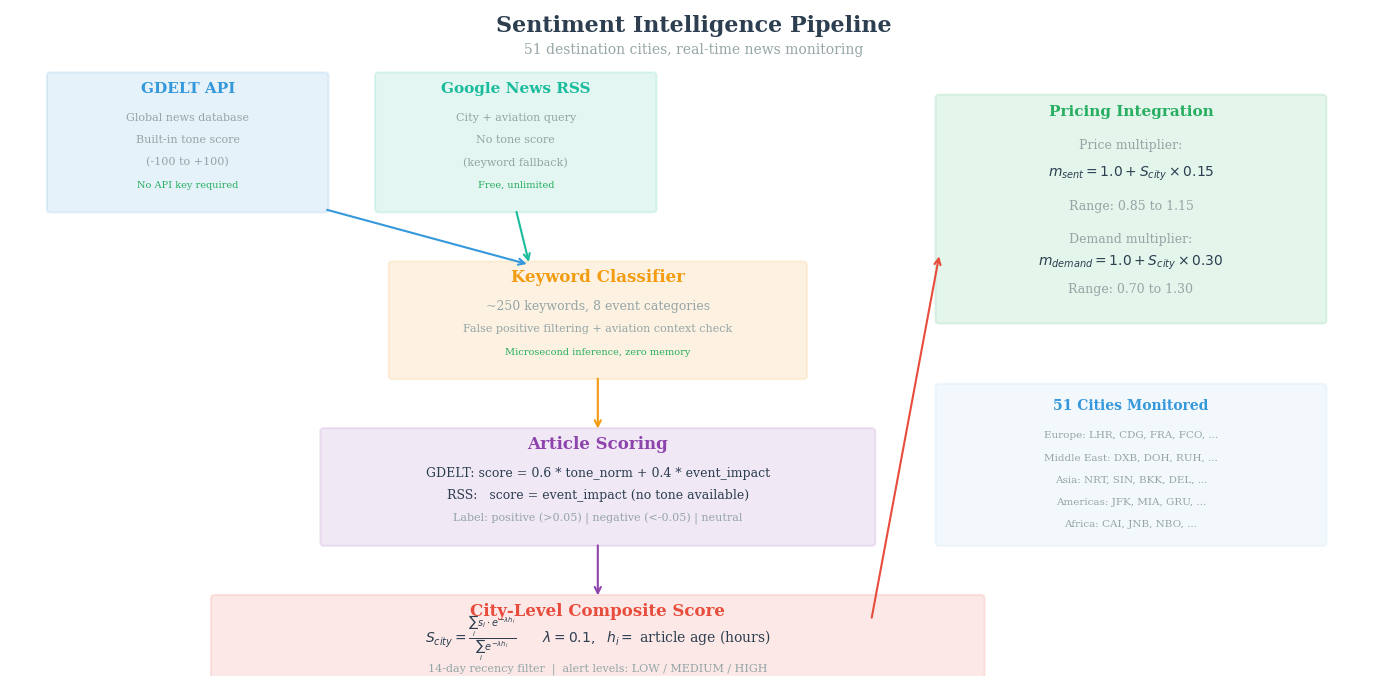
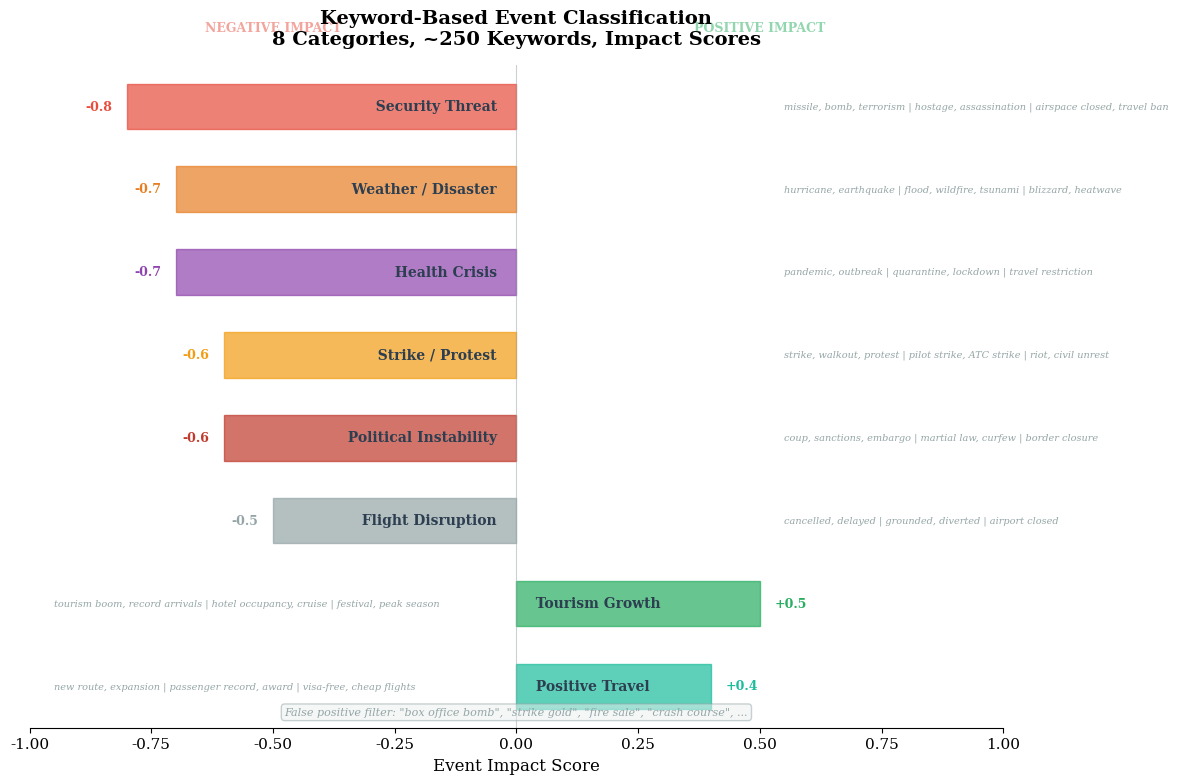
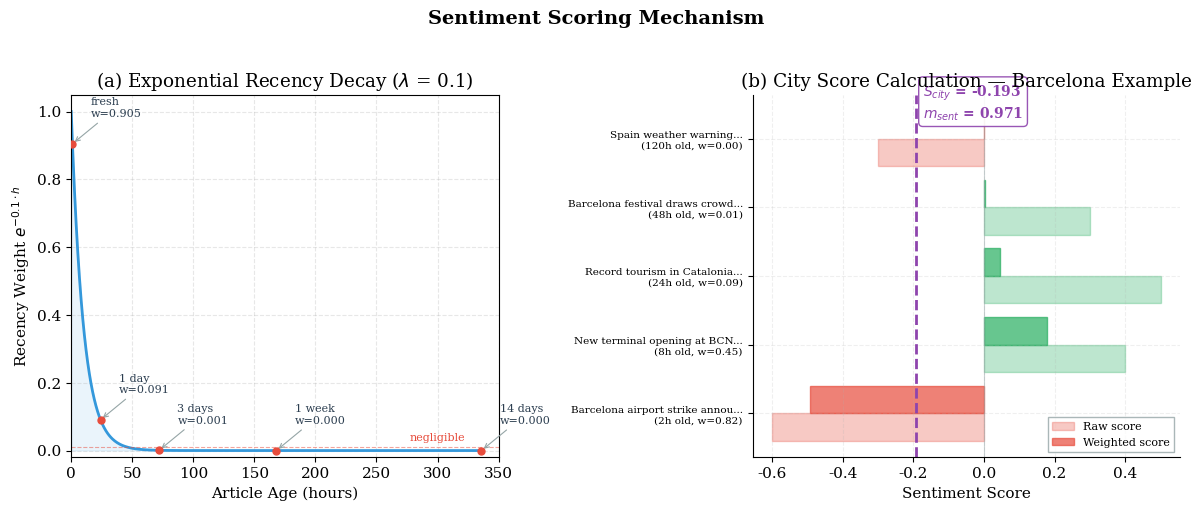

Here is the Python script that generated these plots, in order:
"""
Sentiment Analysis — Academic Figures
3 figures: Pipeline, Keyword Classifier, Scoring Mechanism
"""
import matplotlib
matplotlib.use('Agg')
import matplotlib.pyplot as plt
import matplotlib.patches as mpatches
from matplotlib.patches import FancyBboxPatch, FancyArrowPatch
import numpy as np
import math
import os

plt.rcParams.update({
    'font.family': 'serif',
    'font.serif': ['Times New Roman', 'DejaVu Serif'],
    'font.size': 11,
    'figure.dpi': 300,
    'savefig.dpi': 300,
    'savefig.bbox': 'tight',
})

OUTDIR = os.path.expanduser('~/OneDrive/Desktop/Sentiment_Figures')
os.makedirs(OUTDIR, exist_ok=True)

# Colors
C1 = '#2c3e50'  # dark
C2 = '#3498db'  # blue
C3 = '#e74c3c'  # red
C4 = '#27ae60'  # green
C5 = '#f39c12'  # orange
C6 = '#8e44ad'  # purple
C7 = '#1abc9c'  # teal
GRAY = '#95a5a6'
LIGHT = '#ecf0f1'


def box(ax, x, y, w, h, color, alpha=0.12, lw=1.5):
    r = FancyBboxPatch((x, y), w, h, boxstyle='round,pad=0.3',
                        facecolor=color, alpha=alpha, edgecolor=color, linewidth=lw)
    ax.add_patch(r)


def arr(ax, x1, y1, x2, y2, color=GRAY, lw=1.5):
    ax.annotate('', xy=(x2, y2), xytext=(x1, y1),
                arrowprops=dict(arrowstyle='->', color=color, lw=lw))


# ═══════════════════════════════════════════
# FIGURE A: Full Pipeline
# ═══════════════════════════════════════════
def fig_pipeline():
    fig, ax = plt.subplots(figsize=(14, 7))
    ax.set_xlim(0, 100)
    ax.set_ylim(0, 60)
    ax.axis('off')

    ax.text(50, 58, 'Sentiment Intelligence Pipeline', ha='center',
            fontsize=16, fontweight='bold', color=C1)
    ax.text(50, 56, '51 destination cities, real-time news monitoring',
            ha='center', fontsize=10, color=GRAY)

    # Stage 1: Data Sources
    box(ax, 3, 42, 20, 12, C2)
    ax.text(13, 52.5, 'GDELT API', ha='center', fontsize=11, fontweight='bold', color=C2)
    ax.text(13, 50, 'Global news database', ha='center', fontsize=8, color=GRAY)
    ax.text(13, 48, 'Built-in tone score', ha='center', fontsize=8, color=GRAY)
    ax.text(13, 46, '(-100 to +100)', ha='center', fontsize=8, color=GRAY)
    ax.text(13, 44, 'No API key required', ha='center', fontsize=7, color=C4)

    box(ax, 27, 42, 20, 12, C7)
    ax.text(37, 52.5, 'Google News RSS', ha='center', fontsize=11, fontweight='bold', color=C7)
    ax.text(37, 50, 'City + aviation query', ha='center', fontsize=8, color=GRAY)
    ax.text(37, 48, 'No tone score', ha='center', fontsize=8, color=GRAY)
    ax.text(37, 46, '(keyword fallback)', ha='center', fontsize=8, color=GRAY)
    ax.text(37, 44, 'Free, unlimited', ha='center', fontsize=7, color=C4)

    # Stage 2: Classification
    arr(ax, 23, 42, 38, 37, C2)
    arr(ax, 37, 42, 38, 37, C7)

    box(ax, 28, 27, 30, 10, C5)
    ax.text(43, 35.5, 'Keyword Classifier', ha='center', fontsize=12, fontweight='bold', color=C5)
    ax.text(43, 33, '~250 keywords, 8 event categories', ha='center', fontsize=9, color=GRAY)
    ax.text(43, 31, 'False positive filtering + aviation context check', ha='center', fontsize=8, color=GRAY)
    ax.text(43, 29, 'Microsecond inference, zero memory', ha='center', fontsize=7, color=C4)

    # Stage 3: Scoring
    arr(ax, 43, 27, 43, 22, C5)

    box(ax, 23, 12, 40, 10, C6)
    ax.text(43, 20.5, 'Article Scoring', ha='center', fontsize=12, fontweight='bold', color=C6)
    ax.text(43, 18, 'GDELT: score = 0.6 * tone_norm + 0.4 * event_impact', ha='center', fontsize=9, color=C1)
    ax.text(43, 16, 'RSS:   score = event_impact (no tone available)', ha='center', fontsize=9, color=C1)
    ax.text(43, 14, 'Label: positive (>0.05) | negative (<-0.05) | neutral', ha='center', fontsize=8, color=GRAY)

    # Stage 4: City Aggregation
    arr(ax, 43, 12, 43, 7, C6)

    box(ax, 15, -2, 56, 9, C3)
    ax.text(43, 5.5, 'City-Level Composite Score', ha='center', fontsize=12, fontweight='bold', color=C3)
    ax.text(43, 3, r'$S_{city} = \frac{\sum_i s_i \cdot e^{-\lambda h_i}}{\sum_i e^{-\lambda h_i}}$' +
            r'$\quad\quad \lambda = 0.1,\ \ h_i = $ article age (hours)',
            ha='center', fontsize=10, color=C1)
    ax.text(43, 0.5, '14-day recency filter  |  alert levels: LOW / MEDIUM / HIGH',
            ha='center', fontsize=8, color=GRAY)

    # Stage 5: Integration
    box(ax, 68, 32, 28, 20, C4)
    ax.text(82, 50.5, 'Pricing Integration', ha='center', fontsize=11, fontweight='bold', color=C4)
    ax.text(82, 47.5, 'Price multiplier:', ha='center', fontsize=9, color=GRAY)
    ax.text(82, 45, r'$m_{sent} = 1.0 + S_{city} \times 0.15$', ha='center', fontsize=10, color=C1)
    ax.text(82, 42, 'Range: 0.85 to 1.15', ha='center', fontsize=9, color=GRAY)
    ax.text(82, 39, 'Demand multiplier:', ha='center', fontsize=9, color=GRAY)
    ax.text(82, 37, r'$m_{demand} = 1.0 + S_{city} \times 0.30$', ha='center', fontsize=10, color=C1)
    ax.text(82, 34.5, 'Range: 0.70 to 1.30', ha='center', fontsize=9, color=GRAY)

    arr(ax, 63, 5, 68, 38, C3)

    # 51 cities annotation
    box(ax, 68, 12, 28, 14, C2, alpha=0.06)
    ax.text(82, 24, '51 Cities Monitored', ha='center', fontsize=10, fontweight='bold', color=C2)
    ax.text(82, 21.5, 'Europe: LHR, CDG, FRA, FCO, ...', ha='center', fontsize=7.5, color=GRAY)
    ax.text(82, 19.5, 'Middle East: DXB, DOH, RUH, ...', ha='center', fontsize=7.5, color=GRAY)
    ax.text(82, 17.5, 'Asia: NRT, SIN, BKK, DEL, ...', ha='center', fontsize=7.5, color=GRAY)
    ax.text(82, 15.5, 'Americas: JFK, MIA, GRU, ...', ha='center', fontsize=7.5, color=GRAY)
    ax.text(82, 13.5, 'Africa: CAI, JNB, NBO, ...', ha='center', fontsize=7.5, color=GRAY)

    plt.tight_layout()
    plt.savefig(os.path.join(OUTDIR, 'FigA_Sentiment_Pipeline.png'))
    plt.savefig(os.path.join(OUTDIR, 'FigA_Sentiment_Pipeline.pdf'))
    plt.close()
    print('Figure A OK — Pipeline')


# ═══════════════════════════════════════════
# FIGURE B: Keyword Classifier Categories
# ═══════════════════════════════════════════
def fig_classifier():
    categories = [
        ('security_threat', 'Security Threat', -0.8, C3, 35,
         ['missile, bomb, terrorism', 'hostage, assassination', 'airspace closed, travel ban']),
        ('weather_disaster', 'Weather / Disaster', -0.7, '#e67e22', 30,
         ['hurricane, earthquake', 'flood, wildfire, tsunami', 'blizzard, heatwave']),
        ('health_crisis', 'Health Crisis', -0.7, C6, 25,
         ['pandemic, outbreak', 'quarantine, lockdown', 'travel restriction']),
        ('strike_protest', 'Strike / Protest', -0.6, C5, 22,
         ['strike, walkout, protest', 'pilot strike, ATC strike', 'riot, civil unrest']),
        ('political_instability', 'Political Instability', -0.6, '#c0392b', 18,
         ['coup, sanctions, embargo', 'martial law, curfew', 'border closure']),
        ('flight_disruption', 'Flight Disruption', -0.5, GRAY, 28,
         ['cancelled, delayed', 'grounded, diverted', 'airport closed']),
        ('tourism_growth', 'Tourism Growth', +0.5, C4, 40,
         ['tourism boom, record arrivals', 'hotel occupancy, cruise', 'festival, peak season']),
        ('positive_travel', 'Positive Travel', +0.4, C7, 35,
         ['new route, expansion', 'passenger record, award', 'visa-free, cheap flights']),
    ]

    fig, ax = plt.subplots(figsize=(12, 8))
    ax.set_xlim(-1.0, 1.0)
    ax.set_ylim(-0.5, len(categories) - 0.5)
    ax.set_xlabel('Event Impact Score', fontsize=12)
    ax.set_title('Keyword-Based Event Classification\n8 Categories, ~250 Keywords, Impact Scores',
                 fontsize=14, fontweight='bold', pad=15)

    # Zero line
    ax.axvline(x=0, color=GRAY, linestyle='-', linewidth=0.8, alpha=0.5)

    for i, (key, name, impact, color, n_kw, examples) in enumerate(categories):
        y = len(categories) - 1 - i

        # Impact bar
        ax.barh(y, impact, height=0.55, color=color, alpha=0.7, edgecolor=color, linewidth=1)

        # Category name
        side = 'right' if impact < 0 else 'left'
        x_txt = -0.02 if impact < 0 else 0.02
        ax.text(x_txt, y, f'  {name}  ', ha=side, va='center', fontsize=10,
                fontweight='bold', color=C1)

        # Impact value
        ax.text(impact + (0.03 if impact > 0 else -0.03), y,
                f'{impact:+.1f}', ha='left' if impact > 0 else 'right',
                va='center', fontsize=9, color=color, fontweight='bold')

        # Example keywords
        ex_str = ' | '.join(examples)
        x_ex = 0.55 if impact < 0 else -0.95
        ax.text(x_ex, y, ex_str, ha='left', va='center', fontsize=7, color=GRAY,
                style='italic')

    ax.set_yticks([])
    ax.spines['left'].set_visible(False)
    ax.spines['top'].set_visible(False)
    ax.spines['right'].set_visible(False)

    # Negative / Positive labels
    ax.text(-0.5, len(categories) - 0.1, 'NEGATIVE IMPACT', ha='center',
            fontsize=9, color=C3, fontweight='bold', alpha=0.5)
    ax.text(0.5, len(categories) - 0.1, 'POSITIVE IMPACT', ha='center',
            fontsize=9, color=C4, fontweight='bold', alpha=0.5)

    # False positive box
    ax.text(0, -0.35, 'False positive filter: "box office bomb", "strike gold", "fire sale", "crash course", ...',
            ha='center', fontsize=8, color=GRAY, style='italic',
            bbox=dict(boxstyle='round,pad=0.3', facecolor=LIGHT, edgecolor=GRAY, alpha=0.5))

    plt.tight_layout()
    plt.savefig(os.path.join(OUTDIR, 'FigB_Keyword_Classifier.png'))
    plt.savefig(os.path.join(OUTDIR, 'FigB_Keyword_Classifier.pdf'))
    plt.close()
    print('Figure B OK — Keyword Classifier')


# ═══════════════════════════════════════════
# FIGURE C: Recency Decay + Scoring Example
# ═══════════════════════════════════════════
def fig_scoring():
    fig, (ax1, ax2) = plt.subplots(1, 2, figsize=(12, 5))

    # (a) Recency decay curve
    hours = np.linspace(0, 336, 500)  # 14 days
    decay = np.exp(-0.1 * hours)

    ax1.plot(hours, decay, color=C2, linewidth=2)
    ax1.fill_between(hours, decay, alpha=0.1, color=C2)

    # Annotations
    key_points = [(1, 'fresh'), (24, '1 day'), (72, '3 days'), (168, '1 week'), (336, '14 days')]
    for h, label in key_points:
        w = math.exp(-0.1 * h)
        ax1.plot(h, w, 'o', color=C3, markersize=5, zorder=5)
        ax1.annotate(f'{label}\nw={w:.3f}', xy=(h, w), xytext=(h + 15, w + 0.08),
                     fontsize=8, color=C1,
                     arrowprops=dict(arrowstyle='->', color=GRAY, lw=0.8))

    ax1.axhline(y=0.01, color=C3, linestyle='--', linewidth=0.8, alpha=0.5)
    ax1.text(300, 0.03, 'negligible', fontsize=8, color=C3, ha='center')

    ax1.set_xlabel('Article Age (hours)')
    ax1.set_ylabel('Recency Weight $e^{-0.1 \cdot h}$')
    ax1.set_title('(a) Exponential Recency Decay ($\\lambda$ = 0.1)')
    ax1.set_xlim(0, 350)
    ax1.set_ylim(-0.02, 1.05)
    ax1.grid(True, alpha=0.3, linestyle='--')

    # (b) Scoring example — Barcelona scenario
    articles = [
        {'title': 'Barcelona airport strike announced', 'age_h': 2, 'score': -0.6, 'type': 'strike'},
        {'title': 'New terminal opening at BCN', 'age_h': 8, 'score': +0.4, 'type': 'positive'},
        {'title': 'Record tourism in Catalonia', 'age_h': 24, 'score': +0.5, 'type': 'tourism'},
        {'title': 'Barcelona festival draws crowds', 'age_h': 48, 'score': +0.3, 'type': 'tourism'},
        {'title': 'Spain weather warning', 'age_h': 120, 'score': -0.3, 'type': 'weather'},
    ]

    y_pos = np.arange(len(articles))
    weights = [math.exp(-0.1 * a['age_h']) for a in articles]
    weighted_scores = [a['score'] * w for a, w in zip(articles, weights)]
    composite = sum(weighted_scores) / sum(weights)

    colors_bar = [C3 if a['score'] < 0 else C4 for a in articles]

    bars = ax2.barh(y_pos, [a['score'] for a in articles], height=0.4,
                     color=colors_bar, alpha=0.3, edgecolor=colors_bar, label='Raw score')
    bars2 = ax2.barh(y_pos + 0.4, weighted_scores, height=0.4,
                      color=colors_bar, alpha=0.7, edgecolor=colors_bar, label='Weighted score')

    ax2.set_yticks(y_pos + 0.2)
    labels = [f'{a["title"][:30]}...\n({a["age_h"]}h old, w={w:.2f})'
              for a, w in zip(articles, weights)]
    ax2.set_yticklabels(labels, fontsize=7.5)
    ax2.set_xlabel('Sentiment Score')
    ax2.set_title('(b) City Score Calculation — Barcelona Example')
    ax2.axvline(x=0, color=GRAY, linewidth=0.8, alpha=0.5)
    ax2.legend(fontsize=8, loc='lower right', frameon=True, fancybox=False, edgecolor=GRAY)

    # Composite score annotation
    ax2.axvline(x=composite, color=C6, linewidth=2, linestyle='--')
    ax2.text(composite + 0.02, len(articles) - 0.5,
             f'$S_{{city}}$ = {composite:.3f}\n$m_{{sent}}$ = {1 + composite * 0.15:.3f}',
             fontsize=10, fontweight='bold', color=C6,
             bbox=dict(boxstyle='round,pad=0.3', facecolor='white', edgecolor=C6, alpha=0.9))

    ax2.grid(True, alpha=0.2, linestyle='--')
    ax2.spines['top'].set_visible(False)
    ax2.spines['right'].set_visible(False)

    fig.suptitle('Sentiment Scoring Mechanism', fontsize=14, fontweight='bold', y=1.02)
    plt.tight_layout()
    plt.savefig(os.path.join(OUTDIR, 'FigC_Scoring_Mechanism.png'))
    plt.savefig(os.path.join(OUTDIR, 'FigC_Scoring_Mechanism.pdf'))
    plt.close()
    print('Figure C OK — Scoring Mechanism')


if __name__ == '__main__':
    fig_pipeline()
    fig_classifier()
    fig_scoring()
    print(f'\nAll sentiment figures saved to: {OUTDIR}')
